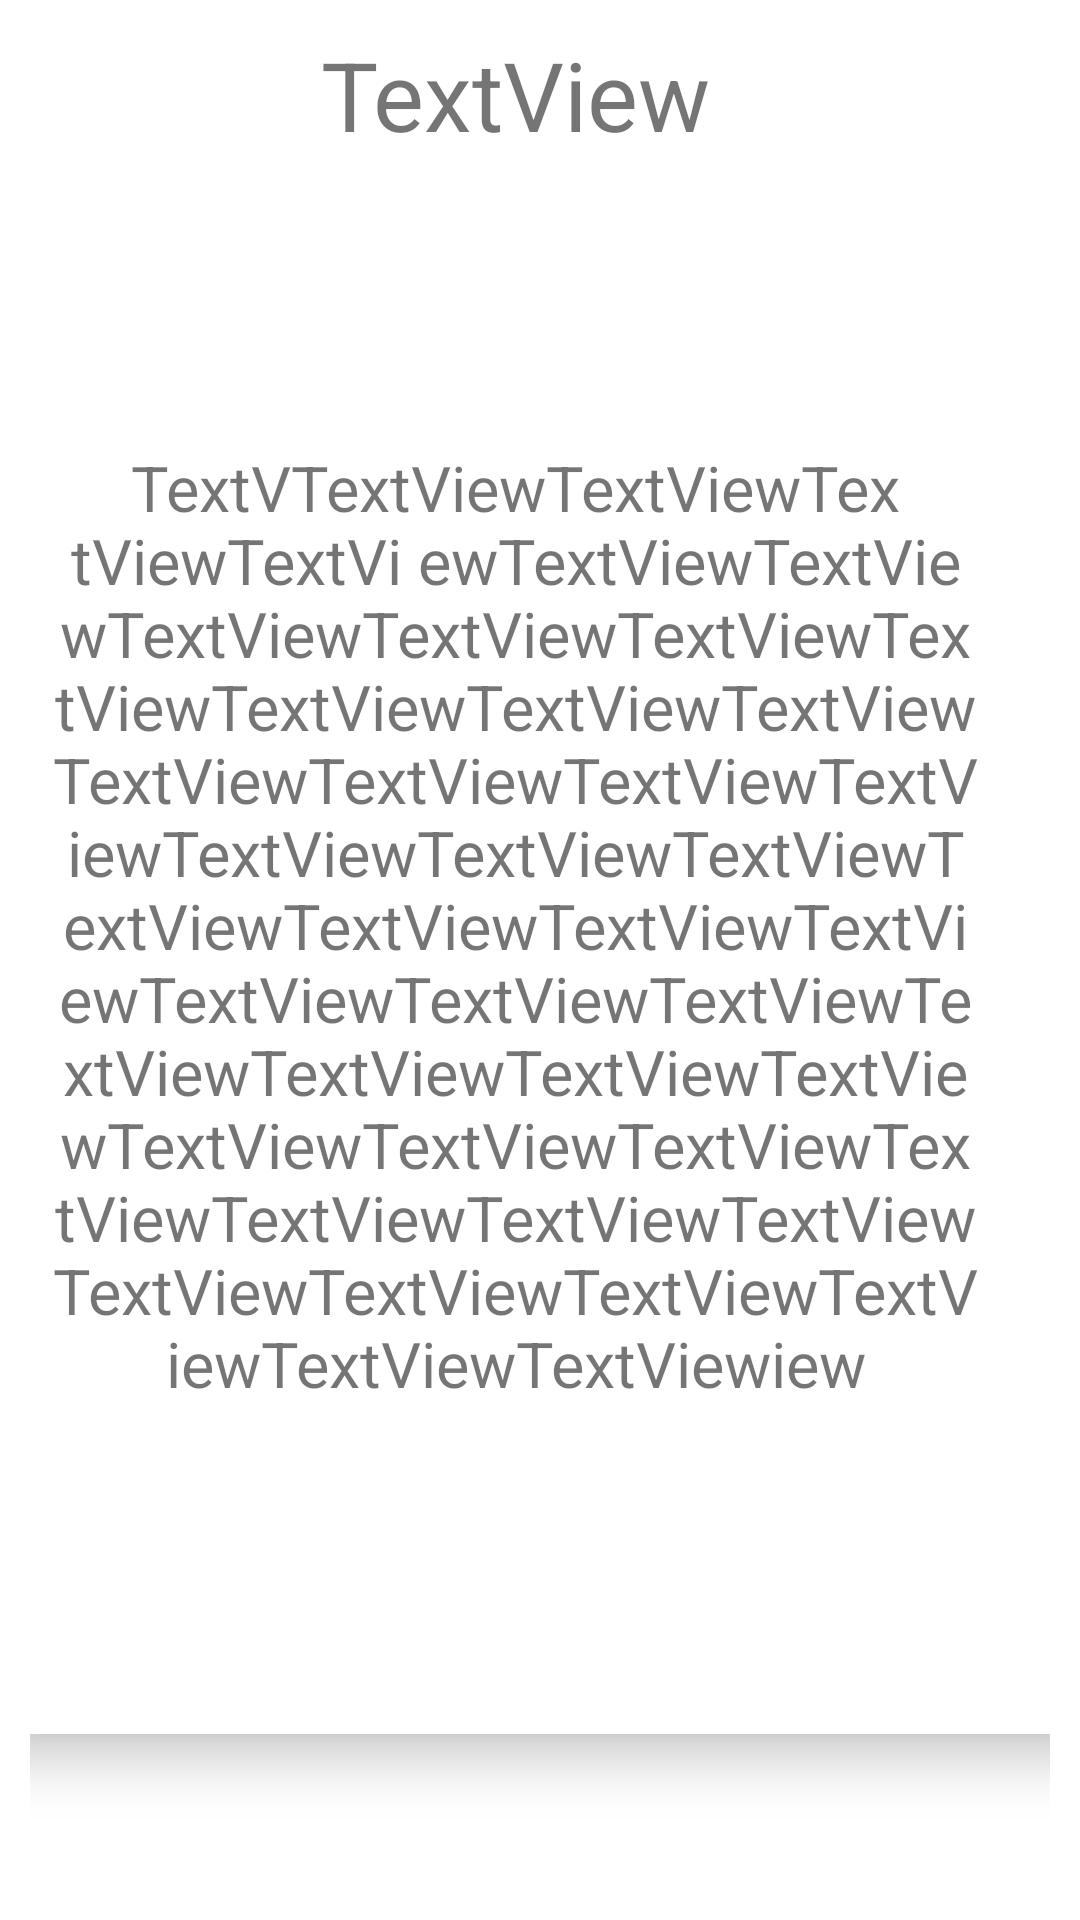

Here is an Android app screen rendered from its layout file. Give the layout XML and the strings, colors and styles it references.
<!-- AndroidManifest.xml: application theme Theme.ColorChanging -->
<!-- res/layout/activity_game.xml -->
<?xml version="1.0" encoding="utf-8"?>
<androidx.constraintlayout.widget.ConstraintLayout xmlns:android="http://schemas.android.com/apk/res/android"
    xmlns:app="http://schemas.android.com/apk/res-auto"
    xmlns:tools="http://schemas.android.com/tools"
    android:layout_width="match_parent"
    android:layout_height="wrap_content"
    android:padding="10dp">
    <Button
        android:id="@+id/btnCrd"
        android:layout_width="match_parent"
        android:layout_height="wrap_content"
        android:text="Button"
        app:layout_constraintEnd_toEndOf="parent"
        app:layout_constraintStart_toStartOf="parent" />
    <androidx.cardview.widget.CardView
        android:id="@+id/cardView"
        android:layout_width="356dp"
        android:layout_height="568dp"
        android:clickable="true"
        app:cardElevation="10dp"
        app:layout_constraintEnd_toEndOf="parent"
        app:layout_constraintStart_toStartOf="parent"
        tools:layout_editor_absoluteY="55dp">

        <LinearLayout
            android:layout_width="339dp"
            android:layout_height="554dp"
            android:orientation="vertical">

            <TextView
                android:id="@+id/title"
                android:layout_width="match_parent"
                android:layout_height="wrap_content"
                android:gravity="center"
                android:text="TextView"
                android:textSize="32dp" />

            <TextView
                android:id="@+id/card_challenge"
                android:layout_width="match_parent"
                android:layout_height="match_parent"
                android:gravity="center"
                android:padding="15dp"
                android:text="TextVTextViewTextViewTex tViewTextVi ewTextViewTextViewTextViewTextViewTextViewTextViewTextViewTextViewTextViewTextViewTextViewTextViewTextViewTextViewTextViewTextViewTextViewTextViewTextViewTextViewTextViewTextViewTextViewTextViewTextViewTextViewTextViewTextViewTextViewTextViewTextViewTextViewTextViewTextViewTextViewTextViewTextViewTextViewTextViewTextViewiew"
                android:textSize="21dp" />


        </LinearLayout>


    </androidx.cardview.widget.CardView>
</androidx.constraintlayout.widget.ConstraintLayout>
<!-- resources referenced by this layout -->
<resources>
  <style name="Theme.ColorChanging" parent="Theme.MaterialComponents.DayNight.DarkActionBar">
          
          <item name="colorPrimary">@color/purple_500</item>
          <item name="colorPrimaryVariant">@color/purple_700</item>
          <item name="colorOnPrimary">@color/white</item>
          
          <item name="colorSecondary">@color/teal_200</item>
          <item name="colorSecondaryVariant">@color/teal_700</item>
          <item name="colorOnSecondary">@color/black</item>
          
          <item name="android:statusBarColor" tools:targetApi="l">?attr/colorPrimaryVariant</item>
          
      </style>
  <color name="purple_500">#FF6200EE</color>
  <color name="purple_700">#FF3700B3</color>
  <color name="white">#FFFFFFFF</color>
  <color name="teal_200">#FF03DAC5</color>
  <color name="teal_700">#FF018786</color>
  <color name="black">#FF000000</color>
</resources>
